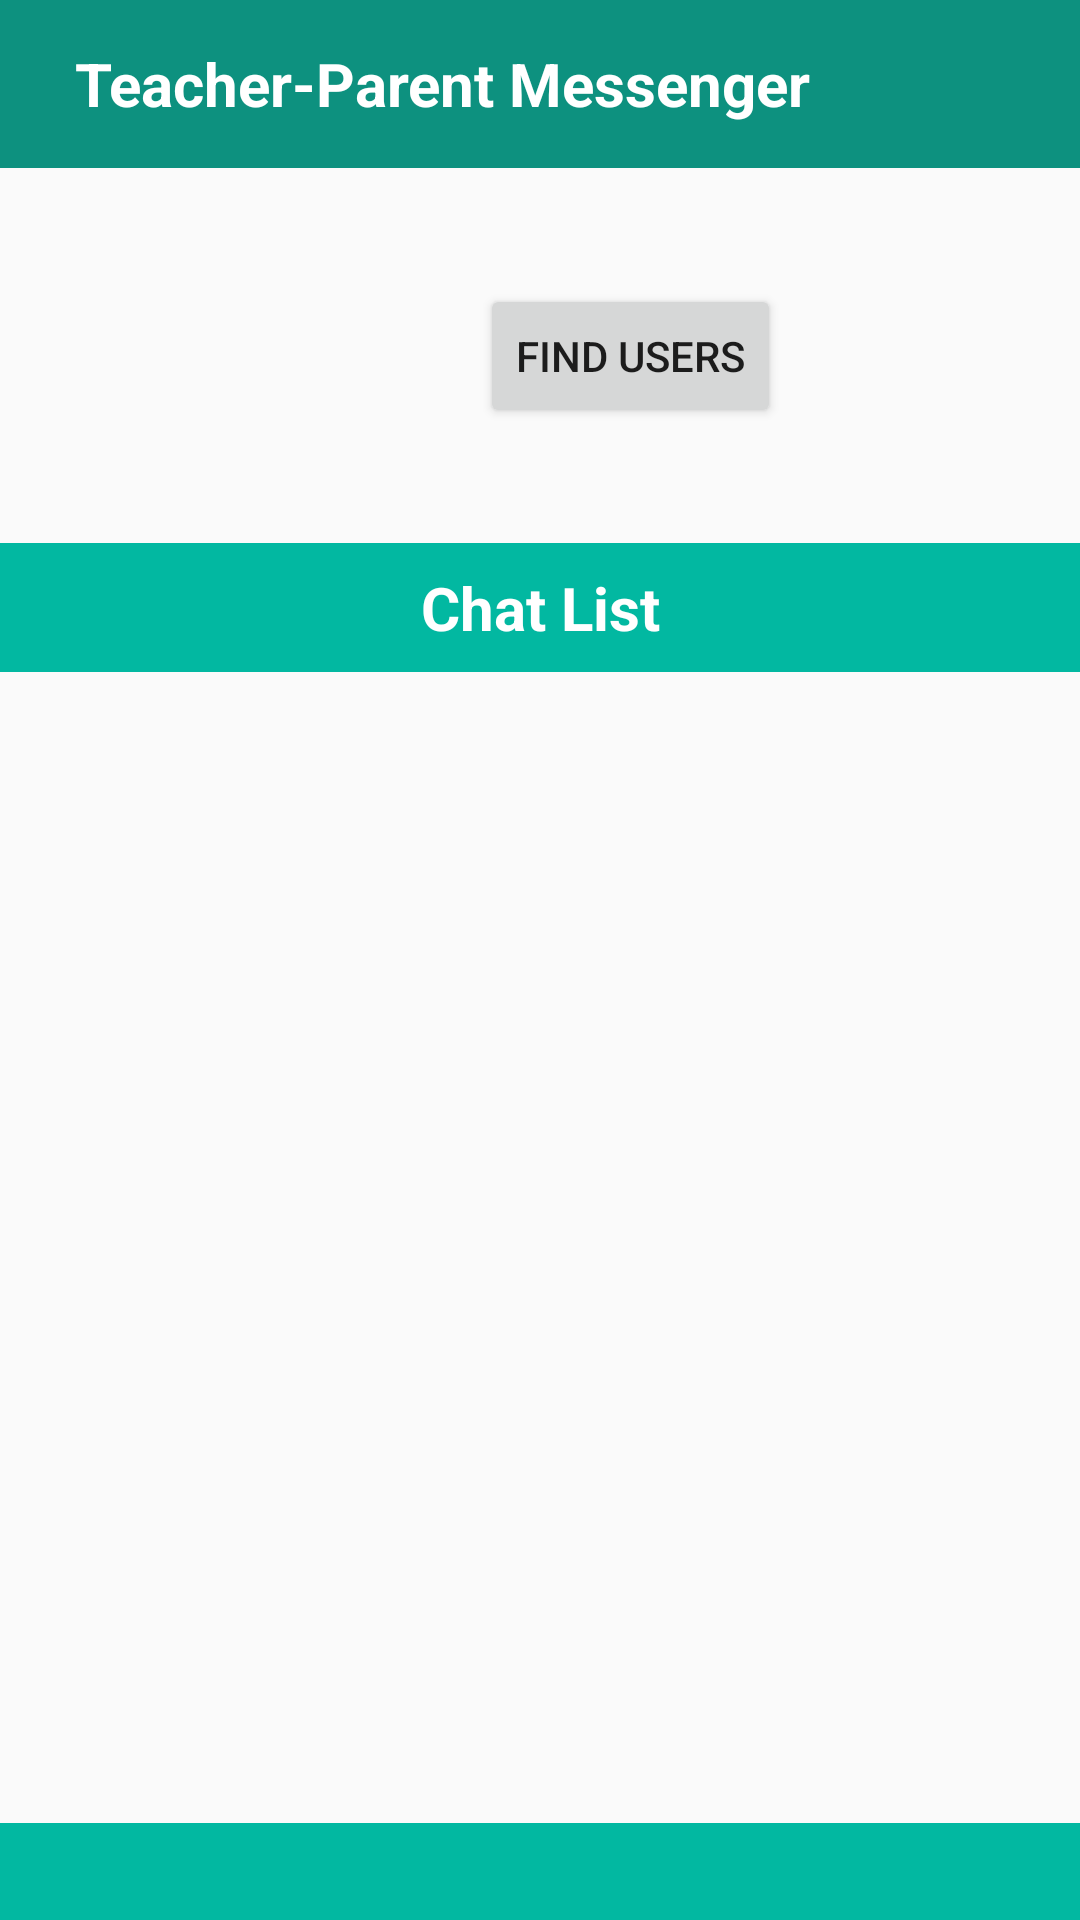

Layout XML and referenced resources for this Android screen:
<!-- AndroidManifest.xml: application theme AppTheme -->
<!-- res/layout/activity_main.xml -->
<?xml version="1.0" encoding="utf-8"?>
<androidx.constraintlayout.widget.ConstraintLayout xmlns:android="http://schemas.android.com/apk/res/android"
    xmlns:app="http://schemas.android.com/apk/res-auto"
    xmlns:tools="http://schemas.android.com/tools"
    android:layout_width="match_parent"
    android:layout_height="match_parent"
    android:orientation="vertical"
    tools:context=".MainActivity">

    











    <Button
        android:id="@+id/findUser"
        android:layout_width="wrap_content"
        android:layout_height="wrap_content"
        android:layout_marginStart="160dp"
        android:layout_marginLeft="160dp"
        android:text="FIND USERS"
        app:layout_constraintBottom_toTopOf="@+id/textView3"
        app:layout_constraintEnd_toEndOf="parent"
        app:layout_constraintHorizontal_bias="0.0"
        app:layout_constraintStart_toStartOf="parent"
        app:layout_constraintTop_toBottomOf="@+id/toolbar" />

    <TextView
        android:id="@+id/textView3"
        android:layout_width="match_parent"
        android:layout_height="wrap_content"
        android:background="@color/colorPrimary"
        android:padding="8dp"
        android:text="Chat List"
        android:textAlignment="center"
        android:textColor="#ffff"
        android:textSize="20dp"
        android:textStyle="bold"
        app:layout_constraintBottom_toBottomOf="parent"
        app:layout_constraintEnd_toEndOf="parent"
        app:layout_constraintHorizontal_bias="0.0"
        app:layout_constraintStart_toStartOf="parent"
        app:layout_constraintTop_toBottomOf="@+id/toolbar"
        app:layout_constraintVertical_bias="0.231" />

    <androidx.recyclerview.widget.RecyclerView
        android:id='@+id/chatList'
        android:layout_width="wrap_content"
        android:layout_height="wrap_content"
        app:layout_constraintBottom_toBottomOf="parent"
        app:layout_constraintEnd_toEndOf="parent"
        app:layout_constraintHorizontal_bias="0.105"
        app:layout_constraintStart_toStartOf="parent"
        app:layout_constraintTop_toBottomOf="@+id/textView3"
        app:layout_constraintVertical_bias="0.09">
    </androidx.recyclerview.widget.RecyclerView>

    <androidx.appcompat.widget.Toolbar
        android:id="@+id/toolbar"
        android:layout_width="match_parent"
        android:layout_height="wrap_content"
        android:background="@color/colorPrimaryDark"
        app:layout_constraintBottom_toBottomOf="parent"
        app:layout_constraintEnd_toEndOf="parent"
        app:layout_constraintHorizontal_bias="0.0"
        app:layout_constraintStart_toStartOf="parent"
        app:layout_constraintTop_toTopOf="parent"
        app:layout_constraintVertical_bias="0.0"
        app:popupTheme="@style/MenuStyle">

        <TextView
            android:id="@+id/username"
            android:layout_width="wrap_content"
            android:layout_height="wrap_content"
            android:layout_marginLeft="25dp"
            android:text="Teacher-Parent Messenger"
            android:textColor="#ffff"
            android:textSize="20dp"
            android:textStyle="bold" />
    </androidx.appcompat.widget.Toolbar>

    <TextView
        android:id="@+id/textView4"
        android:layout_width="match_parent"
        android:layout_height="wrap_content"
        android:background="@color/colorPrimary"
        android:padding="8dp"
        android:textAlignment="center"
        android:textColor="#ffff"
        android:textSize="12dp"
        android:textStyle="bold"
        app:layout_constraintBottom_toBottomOf="parent"
        app:layout_constraintEnd_toEndOf="parent"
        app:layout_constraintHorizontal_bias="0.0"
        app:layout_constraintStart_toStartOf="parent"
        app:layout_constraintTop_toTopOf="parent"
        app:layout_constraintVertical_bias="1.0" />
</androidx.constraintlayout.widget.ConstraintLayout>
<!-- resources referenced by this layout -->
<resources>
  <color name="colorPrimary">#FF02B8A1</color>
  <color name="colorPrimaryDark">#0D917F</color>
  <style name="MenuStyle" parent="Theme.AppCompat.Light">
          <item name="android:background">@android:color/white</item>
      </style>
  <style name="AppTheme" parent="Theme.AppCompat.Light.NoActionBar">
          
          <item name="colorPrimary">@color/colorPrimary</item>
          <item name="colorPrimaryDark">@color/colorPrimaryDark</item>
          <item name="colorAccent">@color/colorAccent</item>
      </style>
  <color name="colorAccent">#FF8B0737</color>
</resources>
